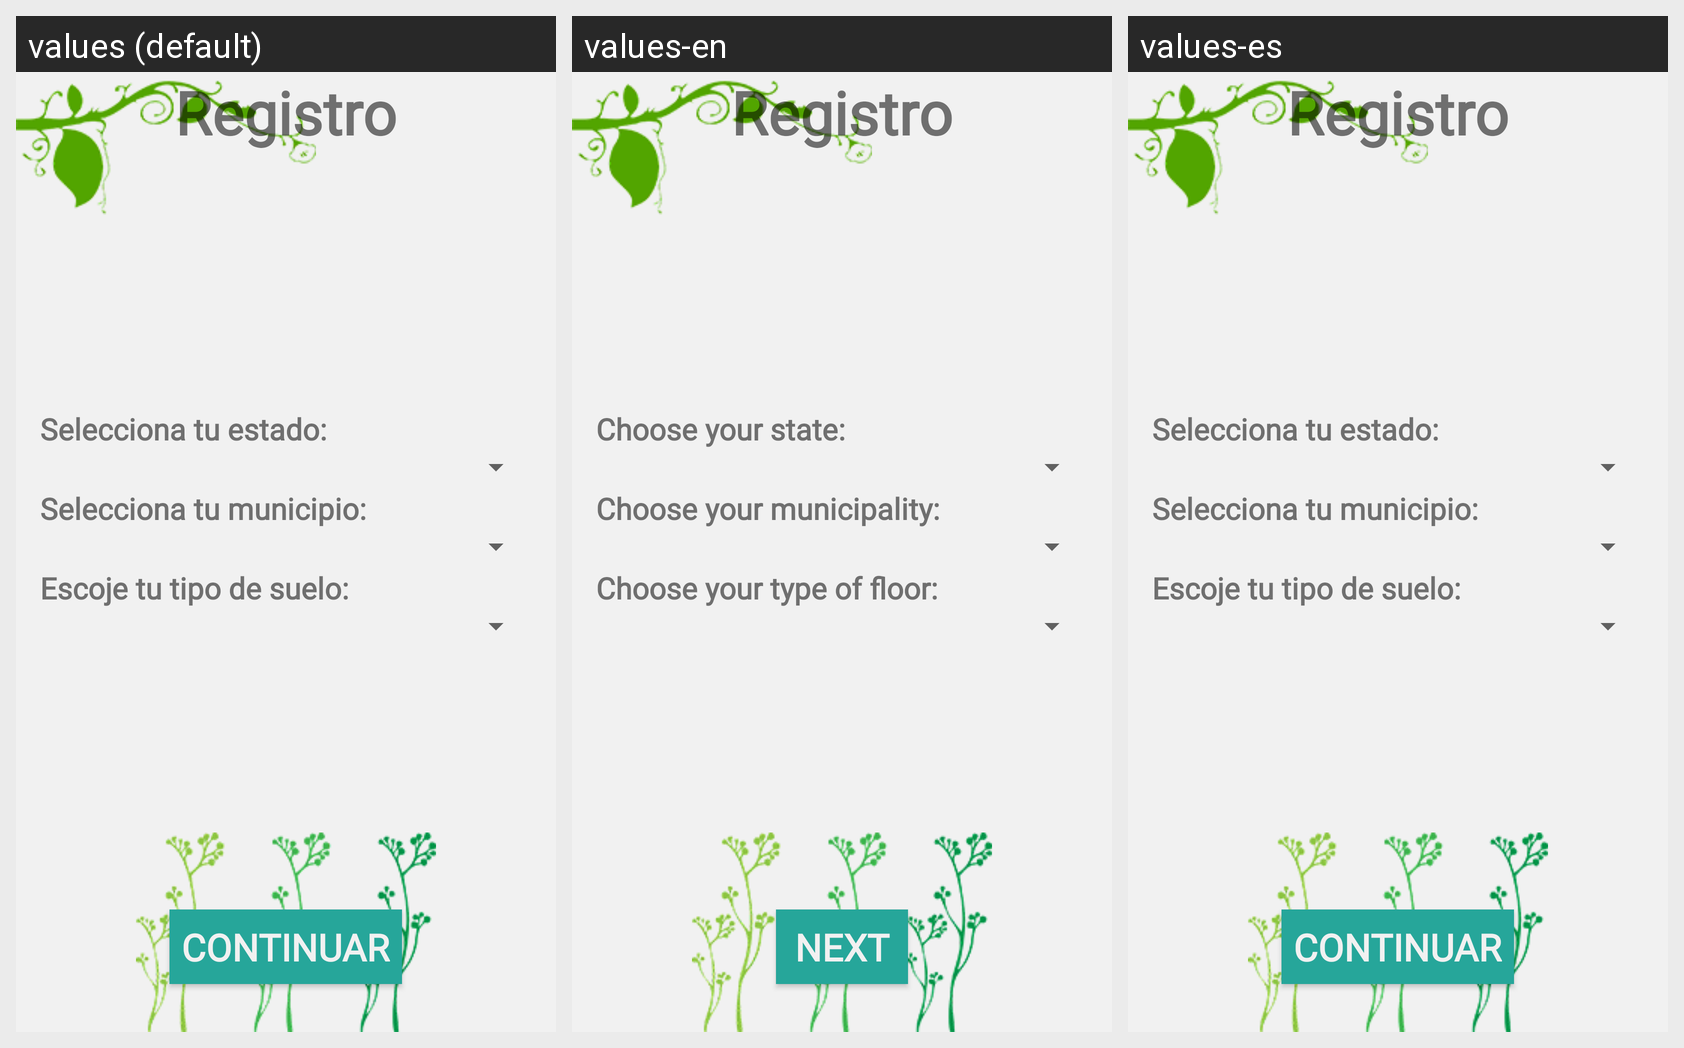

For this localized Android screen grid, give each drawn string resource with its value in every locale shown.
Android screen res/layout/fragment_registro.xml rendered under 3 locales, left to right: values (default), values-en, values-es. Device: Nexus 5 (rendered at 1080×1920; each locale shown at half size, 540×960, under a caption strip naming it); theme AppTheme.
Strings drawn on this screen, with the default value and each locale's value (text and hints the layout hard-codes, and strings that could not be matched under every locale, appear in the picture but are not listed):

continuar
  values: Continuar
  values-en: Next
  values-es: Continuar  [not translated; the default value is used]

estado
  values: Selecciona tu estado:
  values-en: Choose your state:
  values-es: Selecciona tu estado:  [not translated; the default value is used]

municipio
  values: Selecciona tu municipio:
  values-en: Choose your municipality:
  values-es: Selecciona tu municipio:  [not translated; the default value is used]

suelo
  values: Escoje tu tipo de suelo:
  values-en: Choose your type of floor:
  values-es: Escoje tu tipo de suelo:  [not translated; the default value is used]
